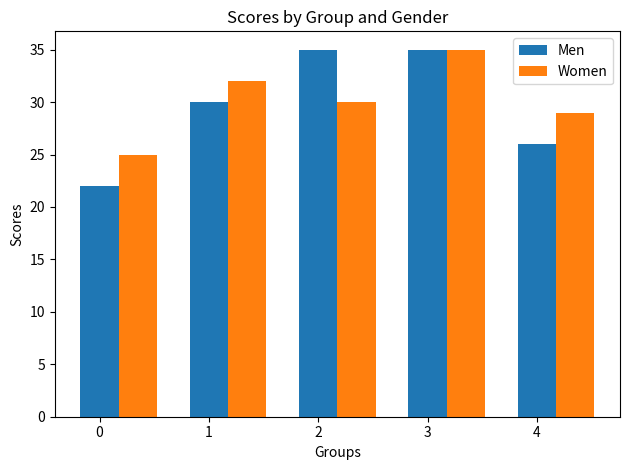

Write Python code to recreate this figure.
import matplotlib.pyplot as plt
import numpy as np

# Sample data
groups = ['Group 1', 'Group 2', 'Group 3', 'Group 4', 'Group 5']
means_men = [22, 30, 35, 35, 26]
means_women = [25, 32, 30, 35, 29]

# Number of groups
num_groups = len(groups)

# Width of each bar
bar_width = 0.35

# X values for the men's bars
x_values_men = np.arange(num_groups)

# X values for the women's bars (shifted by the bar width)
x_values_women = np.arange(num_groups) + bar_width

# Create the bar plot
plt.bar(x_values_men, means_men, width=bar_width, label='Men')
plt.bar(x_values_women, means_women, width=bar_width, label='Women')

# Add labels, title, and legend
plt.xlabel('Groups')
plt.ylabel('Scores')
plt.title('Scores by Group and Gender')
#plt.xticks(x_values_men + bar_width / 2, groups)
plt.legend()

# Show plot
plt.tight_layout()
plt.show()
